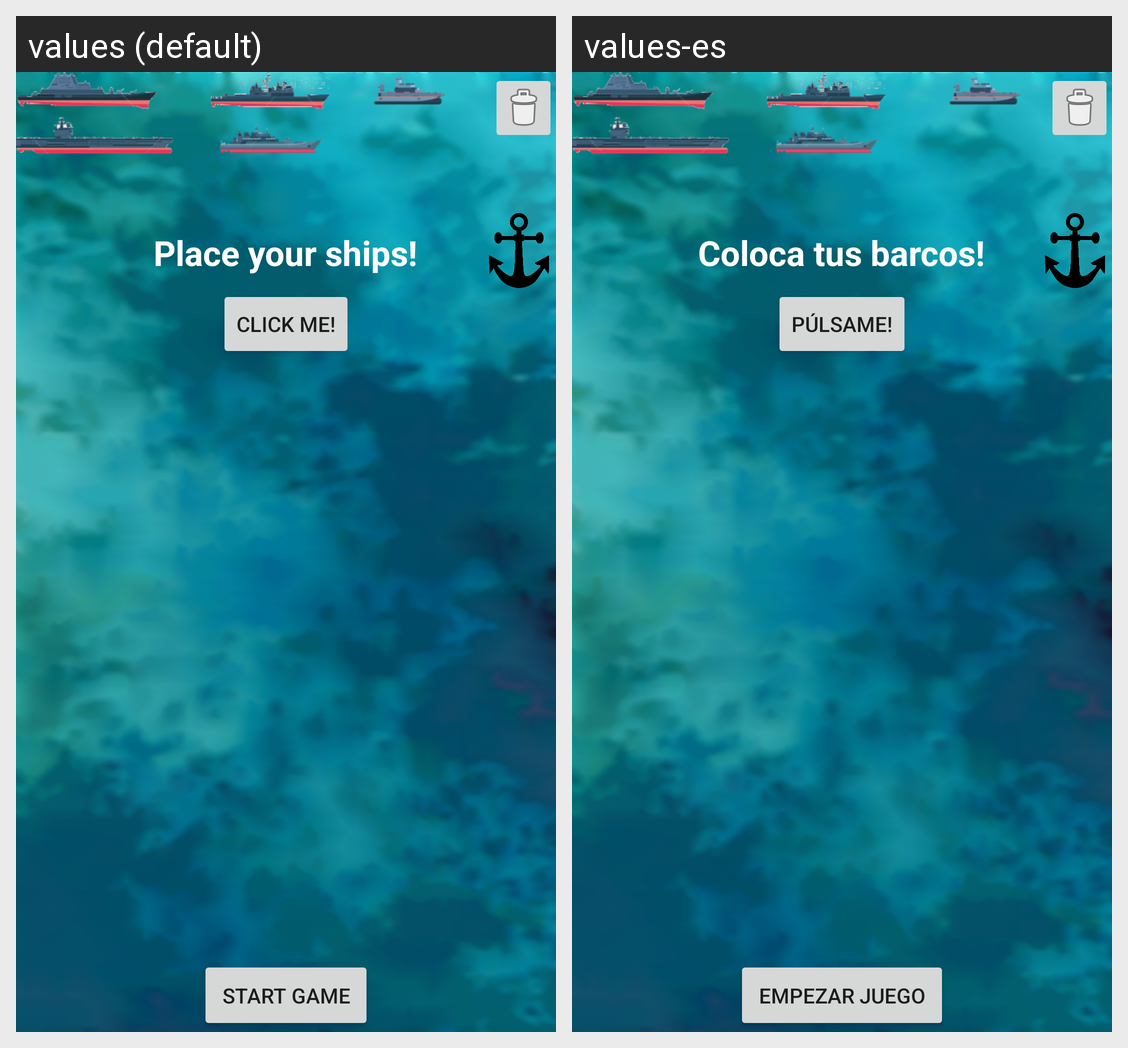

For this localized Android screen grid, give each drawn string resource with its value in every locale shown.
Android screen res/layout/activity_new_game.xml rendered under 2 locales, left to right: values (default), values-es. Device: Nexus 5 (rendered at 1080×1920; each locale shown at half size, 540×960, under a caption strip naming it); theme AppTheme.
Strings drawn on this screen, with the default value and each locale's value (text and hints the layout hard-codes, and strings that could not be matched under every locale, appear in the picture but are not listed):

start_game
  values: Start Game
  values-es: Empezar juego

place_your_ships
  values: Place your ships!
  values-es: Coloca tus barcos!

pulsame
  values: Click me!
  values-es: Púlsame!
